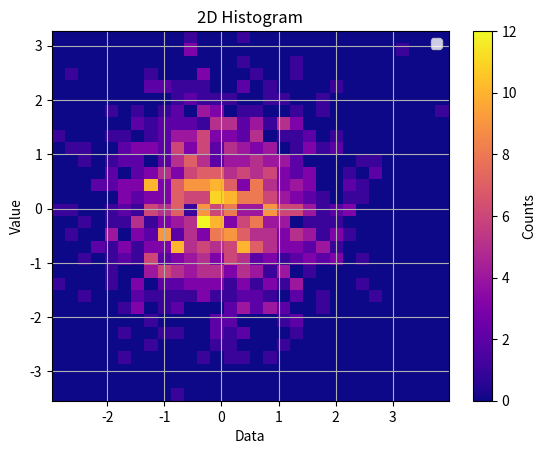

This chart was generated by the following Python code:
import matplotlib.pyplot as plt
import numpy as np

#sample data
x = np.random.randn(1000)
y = np.random.randn(1000)

plt.hist2d(x, y, bins=30, cmap='plasma')
plt.colorbar(label='Counts')
plt.title('2D Histogram')
plt.xlabel('Data')
plt.ylabel('Value')
plt.legend()
plt.grid(True)
plt.show()